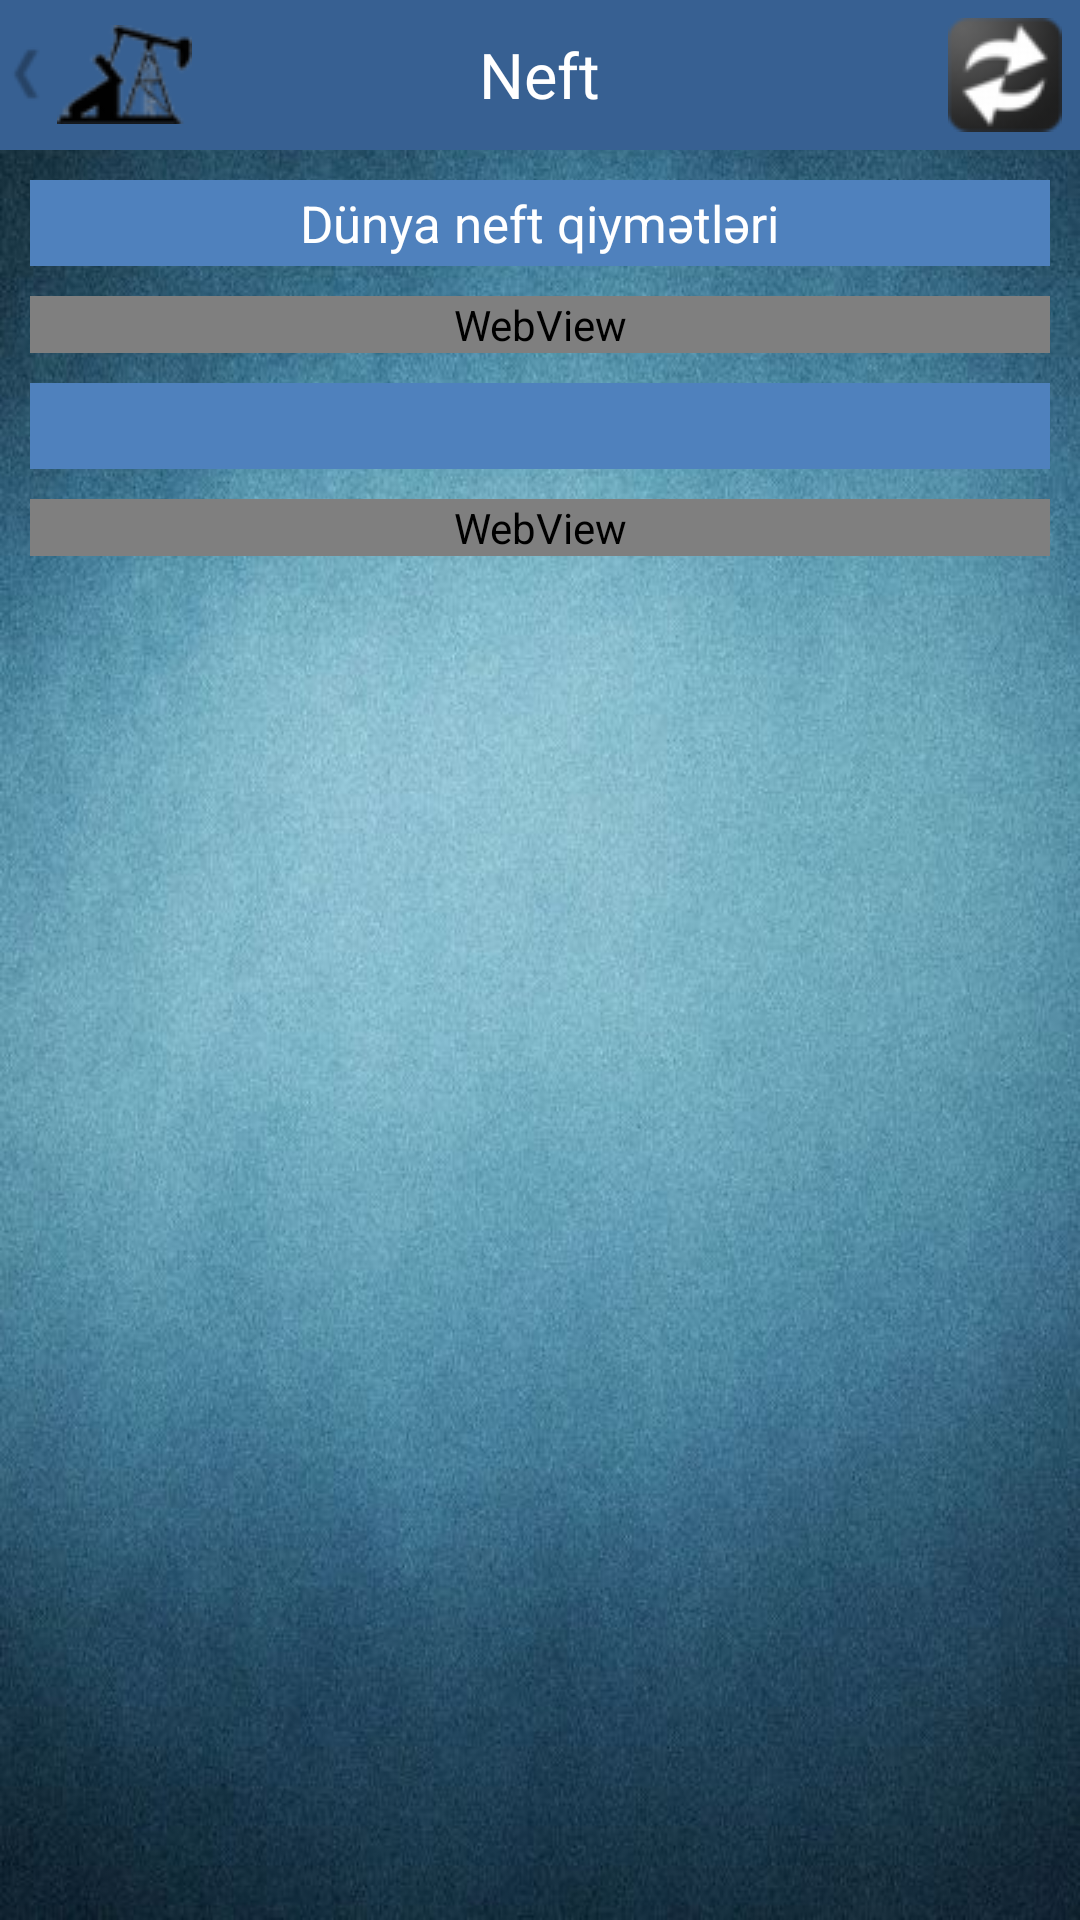

Write the Android layout XML for this screen, with the resource values it uses.
<!-- AndroidManifest.xml: application theme AppTheme -->
<!-- res/layout/oil.xml -->
<?xml version="1.0" encoding="utf-8"?>
<RelativeLayout xmlns:android="http://schemas.android.com/apk/res/android"
    android:layout_width="fill_parent"
    android:layout_height="fill_parent"
    android:background="@drawable/background" >

    <RelativeLayout
        android:id="@+id/relativeLayout1"
        android:layout_width="fill_parent"
        android:layout_height="wrap_content"
        android:background="#376092" >

        <RelativeLayout
            android:id="@+id/back_layout"
            android:layout_width="wrap_content"
            android:layout_height="wrap_content"
            android:background="@drawable/relative_background"
            android:layout_centerVertical="true" >

            <ImageView
                android:id="@+id/arrow"
                android:layout_width="wrap_content"
                android:layout_height="wrap_content"
                android:layout_alignParentLeft="true"
                android:layout_centerVertical="true"
                android:contentDescription="@string/app_name"
                android:src="@drawable/arrow" />

            <ImageView
                android:id="@+id/imageView"
                android:layout_width="wrap_content"
                android:layout_height="wrap_content"
                android:layout_alignParentTop="true"
                android:layout_toRightOf="@+id/arrow"
                android:contentDescription="@string/app_name"
                android:paddingBottom="7dp"
                android:paddingLeft="1dp"
                android:paddingTop="7dp"
                android:src="@drawable/neft" />
        </RelativeLayout>

        <TextView
            android:layout_width="wrap_content"
            android:layout_height="wrap_content"
            android:layout_centerHorizontal="true"
            android:layout_centerVertical="true"
            android:padding="10dp"
            android:text="@string/neft"
            android:textColor="@android:color/white"
            android:textSize="21sp" />

        <ImageView
            android:id="@+id/reload1"
            android:layout_width="wrap_content"
            android:layout_height="wrap_content"
            android:layout_alignParentRight="true"
            android:layout_alignParentTop="true"
            android:contentDescription="@string/app_name"
            android:padding="6dp"
            android:src="@drawable/selector_reload" />
    </RelativeLayout>

    <ScrollView
        android:layout_width="fill_parent"
        android:layout_height="fill_parent"
        android:layout_below="@+id/relativeLayout1" >

        <LinearLayout
            android:layout_width="fill_parent"
            android:layout_height="wrap_content"
            android:orientation="vertical" >

            <RelativeLayout
                android:id="@+id/upperWebView"
                android:layout_width="match_parent"
                android:layout_height="wrap_content"
                android:layout_margin="10dp"
                android:background="#4F81BD" >

                <TextView
                    android:layout_width="wrap_content"
                    android:layout_height="wrap_content"
                    android:layout_centerHorizontal="true"
                    android:layout_centerVertical="true"
                    android:padding="3dp"
                    android:text="@string/neftin_qiymeti"
                    android:textColor="@android:color/white"
                    android:textSize="17sp" />
            </RelativeLayout>

            <LinearLayout
                android:layout_width="match_parent"
                android:layout_height="match_parent"
                android:layout_gravity="center_vertical"
                android:orientation="horizontal" >

                <WebView
                    android:id="@+id/webView_oil"
                    android:layout_width="match_parent"
                    android:layout_height="wrap_content"
                    android:layout_marginLeft="10dp"
                    android:layout_marginRight="10dp"
                    android:clickable="false"
                    android:isScrollContainer="true" />
            </LinearLayout>

            <RelativeLayout
                android:id="@+id/upperWebView1"
                android:layout_width="match_parent"
                android:layout_height="wrap_content"
                android:layout_margin="10dp"
                android:background="#4F81BD" >

                <TextView
                    android:layout_width="wrap_content"
                    android:layout_height="wrap_content"
                    android:layout_centerHorizontal="true"
                    android:layout_centerVertical="true"
                    android:padding="3dp"
                    android:textColor="@android:color/white"
                    android:textSize="17sp" />
            </RelativeLayout>

            <LinearLayout
                android:layout_width="match_parent"
                android:layout_height="match_parent"
                android:layout_gravity="center_vertical"
                android:orientation="horizontal" >

                <WebView
                    android:id="@+id/webView_oil1"
                    android:layout_width="match_parent"
                    android:layout_height="wrap_content"
                    android:layout_marginLeft="10dp"
                    android:layout_marginRight="10dp"
                    android:clickable="false"
                    android:isScrollContainer="true" />
            </LinearLayout>
        </LinearLayout>
    </ScrollView>

</RelativeLayout>
<!-- resources referenced by this layout -->
<resources>
  <!-- drawable arrow: png bitmap (drawable, 390 bytes) -->
  <!-- drawable background: jpg bitmap (drawable, 80536 bytes) -->
  <!-- drawable neft: png bitmap (drawable, 2016 bytes) -->
  <!-- drawable relative_background (drawable) -->
  <?xml version="1.0" encoding="utf-8"?>
  <selector xmlns:android="http://schemas.android.com/apk/res/android">
  
      <item android:drawable="@color/arrow1" android:state_pressed="true"/>
      <item android:drawable="@color/arrow1" android:state_focused="true"/>
      <item android:drawable="@color/transparent"/>
  
  </selector>
  <!-- drawable selector_reload (drawable) -->
  <?xml version="1.0" encoding="utf-8"?>
  <selector xmlns:android="http://schemas.android.com/apk/res/android">
  
      <item android:drawable="@drawable/reload_pressed" android:state_pressed="true"/>
      <item android:drawable="@drawable/reload_pressed" android:state_focused="true"/>
      <item android:drawable="@drawable/reload"/>
  
  </selector>
  <string name="app_name">məzənnə.az</string>
  <string name="neft">Neft</string>
  <string name="neftin_qiymeti">Dünya neft qiymətləri</string>
  <style name="AppTheme" parent="AppBaseTheme">
          
      </style>
  <color name="arrow1">#8EB4E3</color>
  <color name="transparent">#00000000</color>
  <!-- drawable reload_pressed: png bitmap (drawable, 1048 bytes) -->
  <!-- drawable reload: png bitmap (drawable, 1507 bytes) -->
  <style name="AppBaseTheme" parent="Theme.AppCompat.Light">
          
      </style>
</resources>
